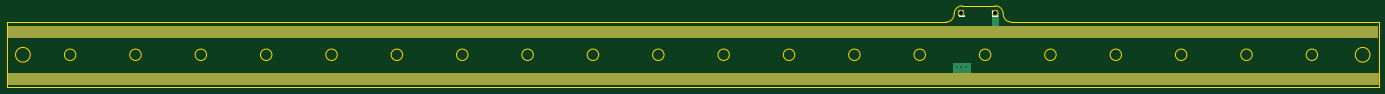
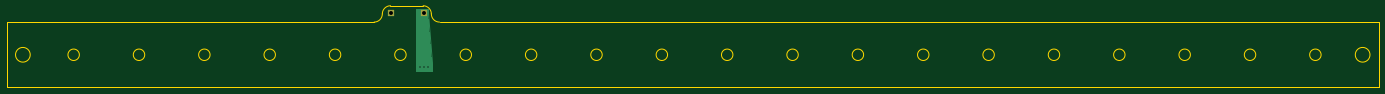
Circuit board: 11 layer files. Board 420.0 x 25.0 mm.
- bottom_copper: hand_sensor_pcb_rail-B_Cu.gbr (1259 bytes)
- bottom_mask: hand_sensor_pcb_rail-B_Mask.gbr (591 bytes)
- paste: hand_sensor_pcb_rail-B_Paste.gbr (467 bytes)
- bottom_silk: hand_sensor_pcb_rail-B_Silkscreen.gbr (468 bytes)
- outline: hand_sensor_pcb_rail-Edge_Cuts.gbr (2815 bytes)
- top_copper: hand_sensor_pcb_rail-F_Cu.gbr (2001 bytes)
- top_mask: hand_sensor_pcb_rail-F_Mask.gbr (1269 bytes)
- paste: hand_sensor_pcb_rail-F_Paste.gbr (467 bytes)
- top_silk: hand_sensor_pcb_rail-F_Silkscreen.gbr (1248 bytes)
- drill: hand_sensor_pcb_rail-NPTH.drl (276 bytes)
- drill: hand_sensor_pcb_rail-PTH.drl (463 bytes)

=== bottom_copper: hand_sensor_pcb_rail-B_Cu.gbr ===
%TF.GenerationSoftware,KiCad,Pcbnew,(6.0.9)*%
%TF.CreationDate,2026-07-21T22:24:32+10:00*%
%TF.ProjectId,hand_sensor_pcb_rail,68616e64-5f73-4656-9e73-6f725f706362,rev?*%
%TF.SameCoordinates,Original*%
%TF.FileFunction,Copper,L2,Bot*%
%TF.FilePolarity,Positive*%
%FSLAX46Y46*%
G04 Gerber Fmt 4.6, Leading zero omitted, Abs format (unit mm)*
G04 Created by KiCad (PCBNEW (6.0.9)) date 2026-07-21 22:24:32*
%MOMM*%
%LPD*%
G01*
G04 APERTURE LIST*
%TA.AperFunction,NonConductor*%
%ADD10C,0.200000*%
%TD*%
%TA.AperFunction,ComponentPad*%
%ADD11R,2.200000X2.200000*%
%TD*%
%TA.AperFunction,ViaPad*%
%ADD12C,0.800000*%
%TD*%
G04 APERTURE END LIST*
D10*
G36*
X294380000Y-166380000D02*
G01*
X289300000Y-166380000D01*
X289300000Y-163840000D01*
X290570000Y-148600000D01*
X290570000Y-147330000D01*
X294380000Y-147330000D01*
X294380000Y-166380000D01*
G37*
X294380000Y-166380000D02*
X289300000Y-166380000D01*
X289300000Y-163840000D01*
X290570000Y-148600000D01*
X290570000Y-147330000D01*
X294380000Y-147330000D01*
X294380000Y-166380000D01*
D11*
%TO.P,J2,1,Pin_1*%
%TO.N,GND*%
X291840000Y-148600000D03*
%TD*%
%TO.P,J1,1,Pin_1*%
%TO.N,+VDC*%
X302000000Y-148600000D03*
%TD*%
D12*
%TO.N,*%
X290570000Y-165110000D03*
X291840000Y-165110000D03*
X293110000Y-165110000D03*
%TD*%
M02*

=== bottom_mask: hand_sensor_pcb_rail-B_Mask.gbr ===
%TF.GenerationSoftware,KiCad,Pcbnew,(6.0.9)*%
%TF.CreationDate,2026-07-21T22:24:32+10:00*%
%TF.ProjectId,hand_sensor_pcb_rail,68616e64-5f73-4656-9e73-6f725f706362,rev?*%
%TF.SameCoordinates,Original*%
%TF.FileFunction,Soldermask,Bot*%
%TF.FilePolarity,Negative*%
%FSLAX46Y46*%
G04 Gerber Fmt 4.6, Leading zero omitted, Abs format (unit mm)*
G04 Created by KiCad (PCBNEW (6.0.9)) date 2026-07-21 22:24:32*
%MOMM*%
%LPD*%
G01*
G04 APERTURE LIST*
%ADD10R,2.200000X2.200000*%
G04 APERTURE END LIST*
D10*
%TO.C,J2*%
X291840000Y-148600000D03*
%TD*%
%TO.C,J1*%
X302000000Y-148600000D03*
%TD*%
M02*

=== paste: hand_sensor_pcb_rail-B_Paste.gbr ===
%TF.GenerationSoftware,KiCad,Pcbnew,(6.0.9)*%
%TF.CreationDate,2026-07-21T22:24:32+10:00*%
%TF.ProjectId,hand_sensor_pcb_rail,68616e64-5f73-4656-9e73-6f725f706362,rev?*%
%TF.SameCoordinates,Original*%
%TF.FileFunction,Paste,Bot*%
%TF.FilePolarity,Positive*%
%FSLAX46Y46*%
G04 Gerber Fmt 4.6, Leading zero omitted, Abs format (unit mm)*
G04 Created by KiCad (PCBNEW (6.0.9)) date 2026-07-21 22:24:32*
%MOMM*%
%LPD*%
G01*
G04 APERTURE LIST*
G04 APERTURE END LIST*
M02*

=== bottom_silk: hand_sensor_pcb_rail-B_Silkscreen.gbr ===
%TF.GenerationSoftware,KiCad,Pcbnew,(6.0.9)*%
%TF.CreationDate,2026-07-21T22:24:32+10:00*%
%TF.ProjectId,hand_sensor_pcb_rail,68616e64-5f73-4656-9e73-6f725f706362,rev?*%
%TF.SameCoordinates,Original*%
%TF.FileFunction,Legend,Bot*%
%TF.FilePolarity,Positive*%
%FSLAX46Y46*%
G04 Gerber Fmt 4.6, Leading zero omitted, Abs format (unit mm)*
G04 Created by KiCad (PCBNEW (6.0.9)) date 2026-07-21 22:24:32*
%MOMM*%
%LPD*%
G01*
G04 APERTURE LIST*
G04 APERTURE END LIST*
M02*

=== outline: hand_sensor_pcb_rail-Edge_Cuts.gbr ===
%TF.GenerationSoftware,KiCad,Pcbnew,(6.0.9)*%
%TF.CreationDate,2026-07-21T22:24:32+10:00*%
%TF.ProjectId,hand_sensor_pcb_rail,68616e64-5f73-4656-9e73-6f725f706362,rev?*%
%TF.SameCoordinates,Original*%
%TF.FileFunction,Profile,NP*%
%FSLAX46Y46*%
G04 Gerber Fmt 4.6, Leading zero omitted, Abs format (unit mm)*
G04 Created by KiCad (PCBNEW (6.0.9)) date 2026-07-21 22:24:32*
%MOMM*%
%LPD*%
G01*
G04 APERTURE LIST*
%TA.AperFunction,Profile*%
%ADD10C,0.200000*%
%TD*%
G04 APERTURE END LIST*
D10*
X20850000Y-161300000D02*
G75*
G03*
X20850000Y-161300000I-1750000J0D01*
G01*
X40850000Y-161300000D02*
G75*
G03*
X40850000Y-161300000I-1750000J0D01*
G01*
X60850000Y-161300000D02*
G75*
G03*
X60850000Y-161300000I-1750000J0D01*
G01*
X300850000Y-161300000D02*
G75*
G03*
X300850000Y-161300000I-1750000J0D01*
G01*
X80850000Y-161300000D02*
G75*
G03*
X80850000Y-161300000I-1750000J0D01*
G01*
X302140000Y-146300000D02*
X292140000Y-146300000D01*
X160850000Y-161300000D02*
G75*
G03*
X160850000Y-161300000I-1750000J0D01*
G01*
X100850000Y-161300000D02*
G75*
G03*
X100850000Y-161300000I-1750000J0D01*
G01*
X120850000Y-161300000D02*
G75*
G03*
X120850000Y-161300000I-1750000J0D01*
G01*
X419640000Y-171300000D02*
X-360000Y-171300000D01*
X140850000Y-161300000D02*
G75*
G03*
X140850000Y-161300000I-1750000J0D01*
G01*
X287140000Y-151300000D02*
G75*
G03*
X289640000Y-148800000I0J2500000D01*
G01*
X180850000Y-161300000D02*
G75*
G03*
X180850000Y-161300000I-1750000J0D01*
G01*
X200850000Y-161300000D02*
G75*
G03*
X200850000Y-161300000I-1750000J0D01*
G01*
X220850000Y-161300000D02*
G75*
G03*
X220850000Y-161300000I-1750000J0D01*
G01*
X240850000Y-161300000D02*
G75*
G03*
X240850000Y-161300000I-1750000J0D01*
G01*
X260850000Y-161300000D02*
G75*
G03*
X260850000Y-161300000I-1750000J0D01*
G01*
X280850000Y-161300000D02*
G75*
G03*
X280850000Y-161300000I-1750000J0D01*
G01*
X320850000Y-161300000D02*
G75*
G03*
X320850000Y-161300000I-1750000J0D01*
G01*
X340850000Y-161300000D02*
G75*
G03*
X340850000Y-161300000I-1750000J0D01*
G01*
X360850000Y-161300000D02*
G75*
G03*
X360850000Y-161300000I-1750000J0D01*
G01*
X380850000Y-161300000D02*
G75*
G03*
X380850000Y-161300000I-1750000J0D01*
G01*
X6890000Y-161300000D02*
G75*
G03*
X6890000Y-161300000I-2250000J0D01*
G01*
X416890000Y-161300000D02*
G75*
G03*
X416890000Y-161300000I-2250000J0D01*
G01*
X400850000Y-161300000D02*
G75*
G03*
X400850000Y-161300000I-1750000J0D01*
G01*
X419640000Y-151300000D02*
X307140000Y-151300000D01*
X304640000Y-148800000D02*
G75*
G03*
X307140000Y-151300000I2500000J0D01*
G01*
X304640000Y-148800000D02*
G75*
G03*
X302140000Y-146300000I-2500000J0D01*
G01*
X292140000Y-146300000D02*
G75*
G03*
X289640000Y-148800000I0J-2500000D01*
G01*
X287140000Y-151300000D02*
X-360000Y-151300000D01*
X-360000Y-171300000D02*
X-360000Y-151300000D01*
X419640000Y-171300000D02*
X419640000Y-151300000D01*
M02*

=== top_copper: hand_sensor_pcb_rail-F_Cu.gbr ===
%TF.GenerationSoftware,KiCad,Pcbnew,(6.0.9)*%
%TF.CreationDate,2026-07-21T22:24:32+10:00*%
%TF.ProjectId,hand_sensor_pcb_rail,68616e64-5f73-4656-9e73-6f725f706362,rev?*%
%TF.SameCoordinates,Original*%
%TF.FileFunction,Copper,L1,Top*%
%TF.FilePolarity,Positive*%
%FSLAX46Y46*%
G04 Gerber Fmt 4.6, Leading zero omitted, Abs format (unit mm)*
G04 Created by KiCad (PCBNEW (6.0.9)) date 2026-07-21 22:24:32*
%MOMM*%
%LPD*%
G01*
G04 APERTURE LIST*
%TA.AperFunction,NonConductor*%
%ADD10C,2.000000*%
%TD*%
%TA.AperFunction,NonConductor*%
%ADD11C,0.200000*%
%TD*%
%TA.AperFunction,ComponentPad*%
%ADD12R,2.200000X2.200000*%
%TD*%
%TA.AperFunction,ViaPad*%
%ADD13C,0.800000*%
%TD*%
G04 APERTURE END LIST*
D10*
X302000000Y-148600000D02*
X302000000Y-153680000D01*
D11*
X90000Y-155855000D02*
X419100000Y-155855000D01*
X419100000Y-155855000D02*
X419100000Y-152345000D01*
X419100000Y-152345000D02*
X90000Y-152345000D01*
X90000Y-152345000D02*
X90000Y-155855000D01*
G36*
X90000Y-155855000D02*
G01*
X419100000Y-155855000D01*
X419100000Y-152345000D01*
X90000Y-152345000D01*
X90000Y-155855000D01*
G37*
X289300000Y-167650000D02*
X294380000Y-167650000D01*
X294380000Y-167650000D02*
X294380000Y-163840000D01*
X294380000Y-163840000D02*
X289300000Y-163840000D01*
X289300000Y-163840000D02*
X289300000Y-167650000D01*
G36*
X289300000Y-167650000D02*
G01*
X294380000Y-167650000D01*
X294380000Y-163840000D01*
X289300000Y-163840000D01*
X289300000Y-167650000D01*
G37*
X419100000Y-170355000D02*
X90000Y-170355000D01*
X90000Y-170355000D02*
X90000Y-166845000D01*
X90000Y-166845000D02*
X419100000Y-166845000D01*
X419100000Y-166845000D02*
X419100000Y-170355000D01*
G36*
X419100000Y-170355000D02*
G01*
X90000Y-170355000D01*
X90000Y-166845000D01*
X419100000Y-166845000D01*
X419100000Y-170355000D01*
G37*
D12*
%TO.P,J2,1,Pin_1*%
%TO.N,GND*%
X291840000Y-148600000D03*
%TD*%
%TO.P,J1,1,Pin_1*%
%TO.N,+VDC*%
X302000000Y-148600000D03*
%TD*%
D13*
%TO.N,*%
X290570000Y-165110000D03*
X291840000Y-165110000D03*
X293110000Y-165110000D03*
%TD*%
M02*

=== top_mask: hand_sensor_pcb_rail-F_Mask.gbr ===
%TF.GenerationSoftware,KiCad,Pcbnew,(6.0.9)*%
%TF.CreationDate,2026-07-21T22:24:32+10:00*%
%TF.ProjectId,hand_sensor_pcb_rail,68616e64-5f73-4656-9e73-6f725f706362,rev?*%
%TF.SameCoordinates,Original*%
%TF.FileFunction,Soldermask,Top*%
%TF.FilePolarity,Negative*%
%FSLAX46Y46*%
G04 Gerber Fmt 4.6, Leading zero omitted, Abs format (unit mm)*
G04 Created by KiCad (PCBNEW (6.0.9)) date 2026-07-21 22:24:32*
%MOMM*%
%LPD*%
G01*
G04 APERTURE LIST*
%ADD10C,0.200000*%
%ADD11R,2.200000X2.200000*%
G04 APERTURE END LIST*
D10*
X419200000Y-170355000D02*
X90000Y-170355000D01*
X90000Y-170355000D02*
X90000Y-166845000D01*
X90000Y-166845000D02*
X419200000Y-166845000D01*
X419200000Y-166845000D02*
X419200000Y-170355000D01*
G36*
X419200000Y-170355000D02*
G01*
X90000Y-170355000D01*
X90000Y-166845000D01*
X419200000Y-166845000D01*
X419200000Y-170355000D01*
G37*
X90000Y-155855000D02*
X419100000Y-155855000D01*
X419100000Y-155855000D02*
X419100000Y-152345000D01*
X419100000Y-152345000D02*
X90000Y-152345000D01*
X90000Y-152345000D02*
X90000Y-155855000D01*
G36*
X90000Y-155855000D02*
G01*
X419100000Y-155855000D01*
X419100000Y-152345000D01*
X90000Y-152345000D01*
X90000Y-155855000D01*
G37*
D11*
%TO.C,J2*%
X291840000Y-148600000D03*
%TD*%
%TO.C,J1*%
X302000000Y-148600000D03*
%TD*%
M02*

=== paste: hand_sensor_pcb_rail-F_Paste.gbr ===
%TF.GenerationSoftware,KiCad,Pcbnew,(6.0.9)*%
%TF.CreationDate,2026-07-21T22:24:32+10:00*%
%TF.ProjectId,hand_sensor_pcb_rail,68616e64-5f73-4656-9e73-6f725f706362,rev?*%
%TF.SameCoordinates,Original*%
%TF.FileFunction,Paste,Top*%
%TF.FilePolarity,Positive*%
%FSLAX46Y46*%
G04 Gerber Fmt 4.6, Leading zero omitted, Abs format (unit mm)*
G04 Created by KiCad (PCBNEW (6.0.9)) date 2026-07-21 22:24:32*
%MOMM*%
%LPD*%
G01*
G04 APERTURE LIST*
G04 APERTURE END LIST*
M02*

=== top_silk: hand_sensor_pcb_rail-F_Silkscreen.gbr ===
%TF.GenerationSoftware,KiCad,Pcbnew,(6.0.9)*%
%TF.CreationDate,2026-07-21T22:24:32+10:00*%
%TF.ProjectId,hand_sensor_pcb_rail,68616e64-5f73-4656-9e73-6f725f706362,rev?*%
%TF.SameCoordinates,Original*%
%TF.FileFunction,Legend,Top*%
%TF.FilePolarity,Positive*%
%FSLAX46Y46*%
G04 Gerber Fmt 4.6, Leading zero omitted, Abs format (unit mm)*
G04 Created by KiCad (PCBNEW (6.0.9)) date 2026-07-21 22:24:32*
%MOMM*%
%LPD*%
G01*
G04 APERTURE LIST*
%ADD10C,0.120000*%
G04 APERTURE END LIST*
D10*
%TO.C,J2*%
X291145000Y-149285000D02*
X291231724Y-149285000D01*
X292535000Y-149285000D02*
X292535000Y-149160000D01*
X291145000Y-148600000D02*
X291145000Y-147915000D01*
X291145000Y-147915000D02*
X291840000Y-147915000D01*
X292448276Y-149285000D02*
X292535000Y-149285000D01*
X291145000Y-149285000D02*
X291145000Y-149160000D01*
X291145000Y-149285000D02*
X292535000Y-149285000D01*
%TO.C,J1*%
X301305000Y-149285000D02*
X302695000Y-149285000D01*
X301305000Y-148600000D02*
X301305000Y-147915000D01*
X302608276Y-149285000D02*
X302695000Y-149285000D01*
X302695000Y-149285000D02*
X302695000Y-149160000D01*
X301305000Y-147915000D02*
X302000000Y-147915000D01*
X301305000Y-149285000D02*
X301391724Y-149285000D01*
X301305000Y-149285000D02*
X301305000Y-149160000D01*
%TD*%
M02*

=== drill: hand_sensor_pcb_rail-NPTH.drl ===
M48
; DRILL file {KiCad (6.0.9)} date Tue Jul 21 22:24:25 2026
; FORMAT={-:-/ absolute / metric / decimal}
; #@! TF.CreationDate,2026-07-21T22:24:25+10:00
; #@! TF.GenerationSoftware,Kicad,Pcbnew,(6.0.9)
; #@! TF.FileFunction,NonPlated,1,2,NPTH
FMAT,2
METRIC
%
G90
G05
T0
M30

=== drill: hand_sensor_pcb_rail-PTH.drl ===
M48
; DRILL file {KiCad (6.0.9)} date Tue Jul 21 22:24:25 2026
; FORMAT={-:-/ absolute / metric / decimal}
; #@! TF.CreationDate,2026-07-21T22:24:25+10:00
; #@! TF.GenerationSoftware,Kicad,Pcbnew,(6.0.9)
; #@! TF.FileFunction,Plated,1,2,PTH
FMAT,2
METRIC
; #@! TA.AperFunction,Plated,PTH,ViaDrill
T1C0.400
; #@! TA.AperFunction,Plated,PTH,ComponentDrill
T2C1.200
%
G90
G05
T1
X290.57Y-165.11
X291.84Y-165.11
X293.11Y-165.11
T2
X291.84Y-148.6
X302.0Y-148.6
T0
M30
